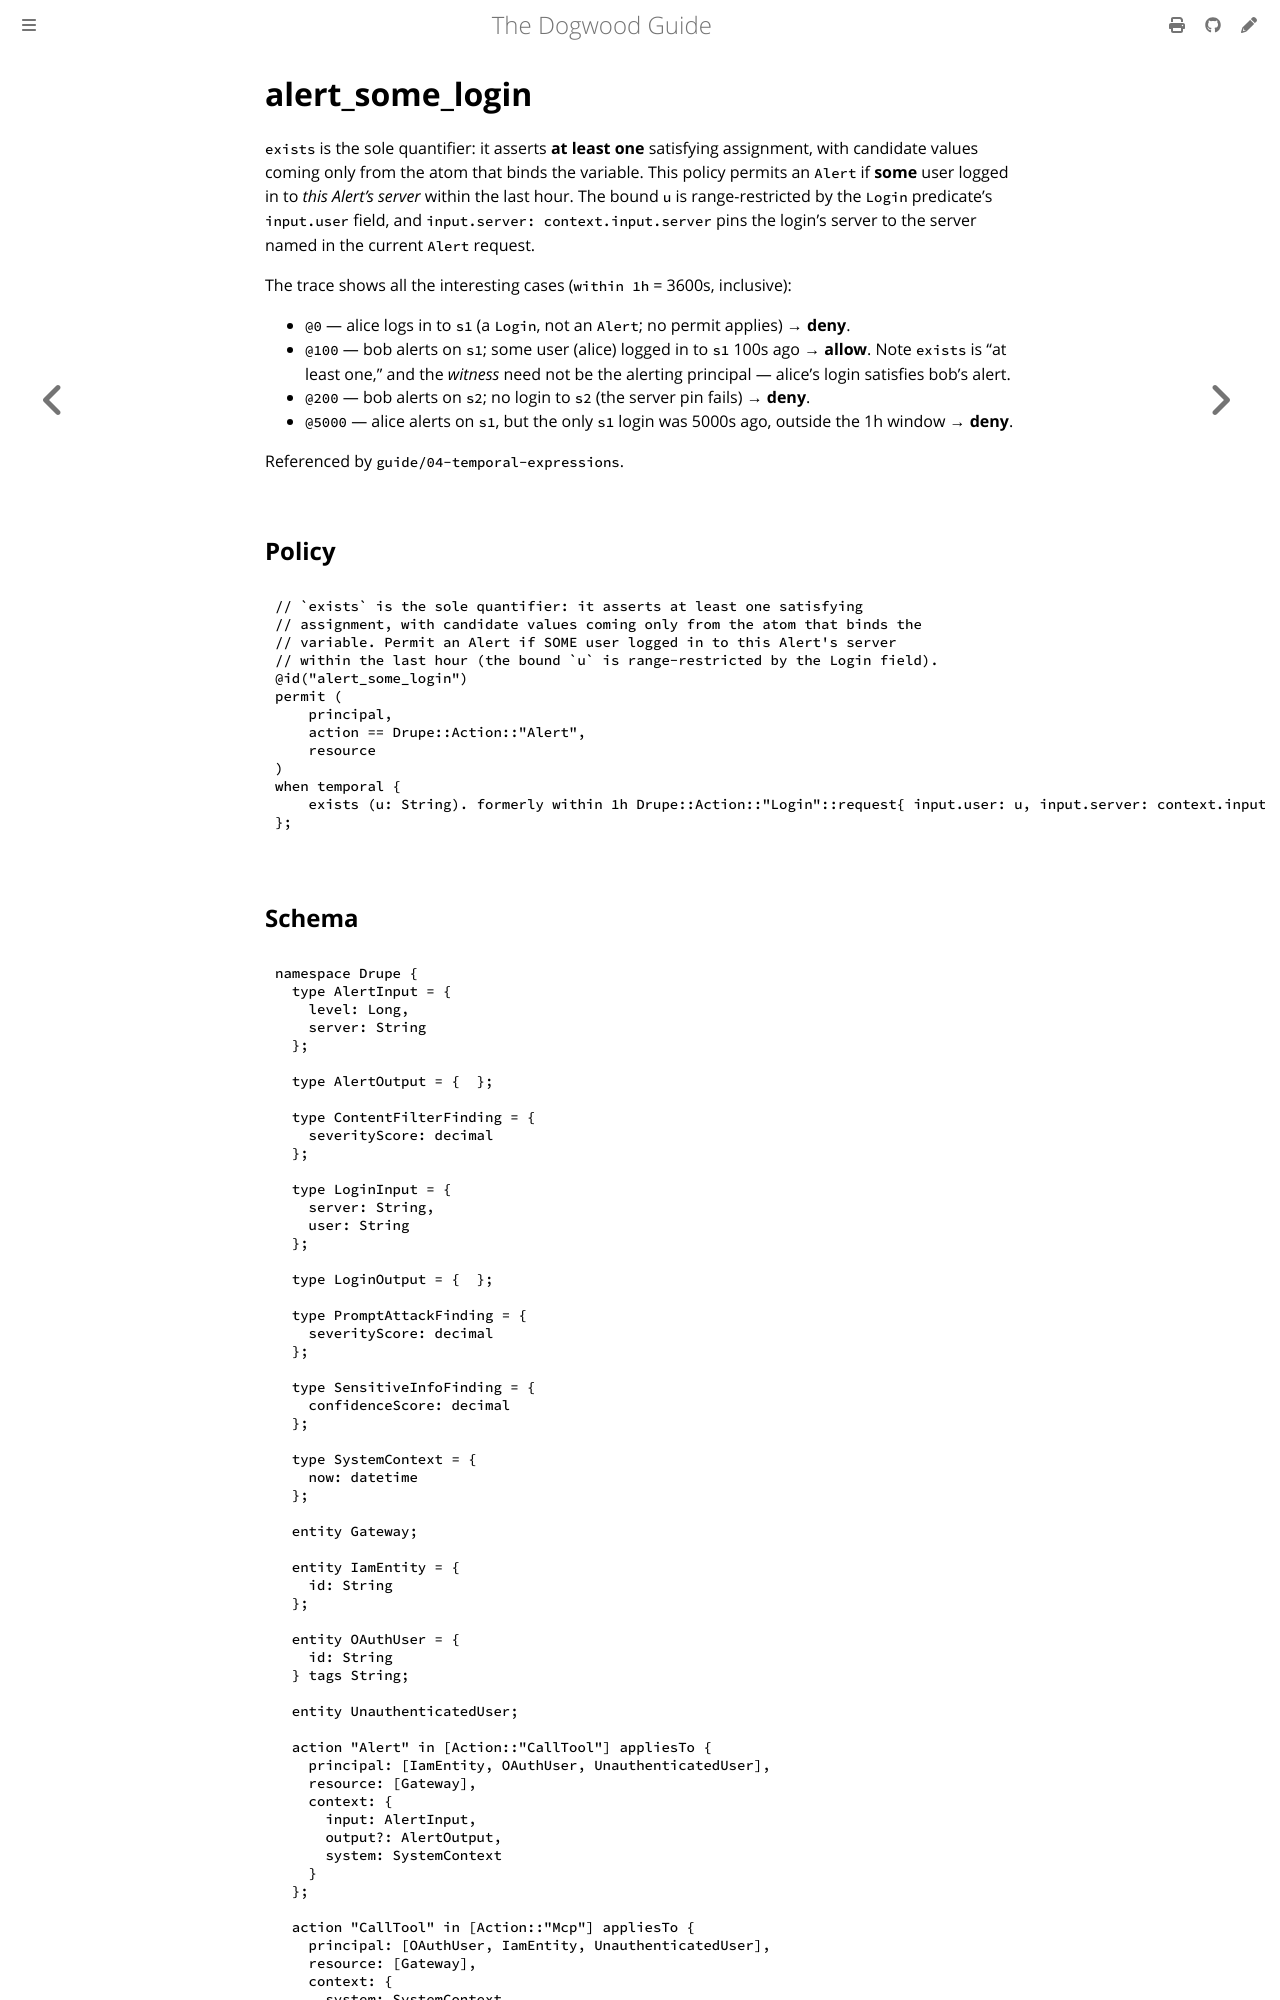

repository: edwardbenitez/dogwood-demo · page: examples/alert_some_login.html · generator: mdbook

# alert_some_login

`exists` is the sole quantifier: it asserts **at least one** satisfying
assignment, with candidate values coming only from the atom that binds the
variable. This policy permits an `Alert` if **some** user logged in to *this
Alert's server* within the last hour. The bound `u` is range-restricted by the
`Login` predicate's `input.user` field, and `input.server: context.input.server`
pins the login's server to the server named in the current `Alert` request.
